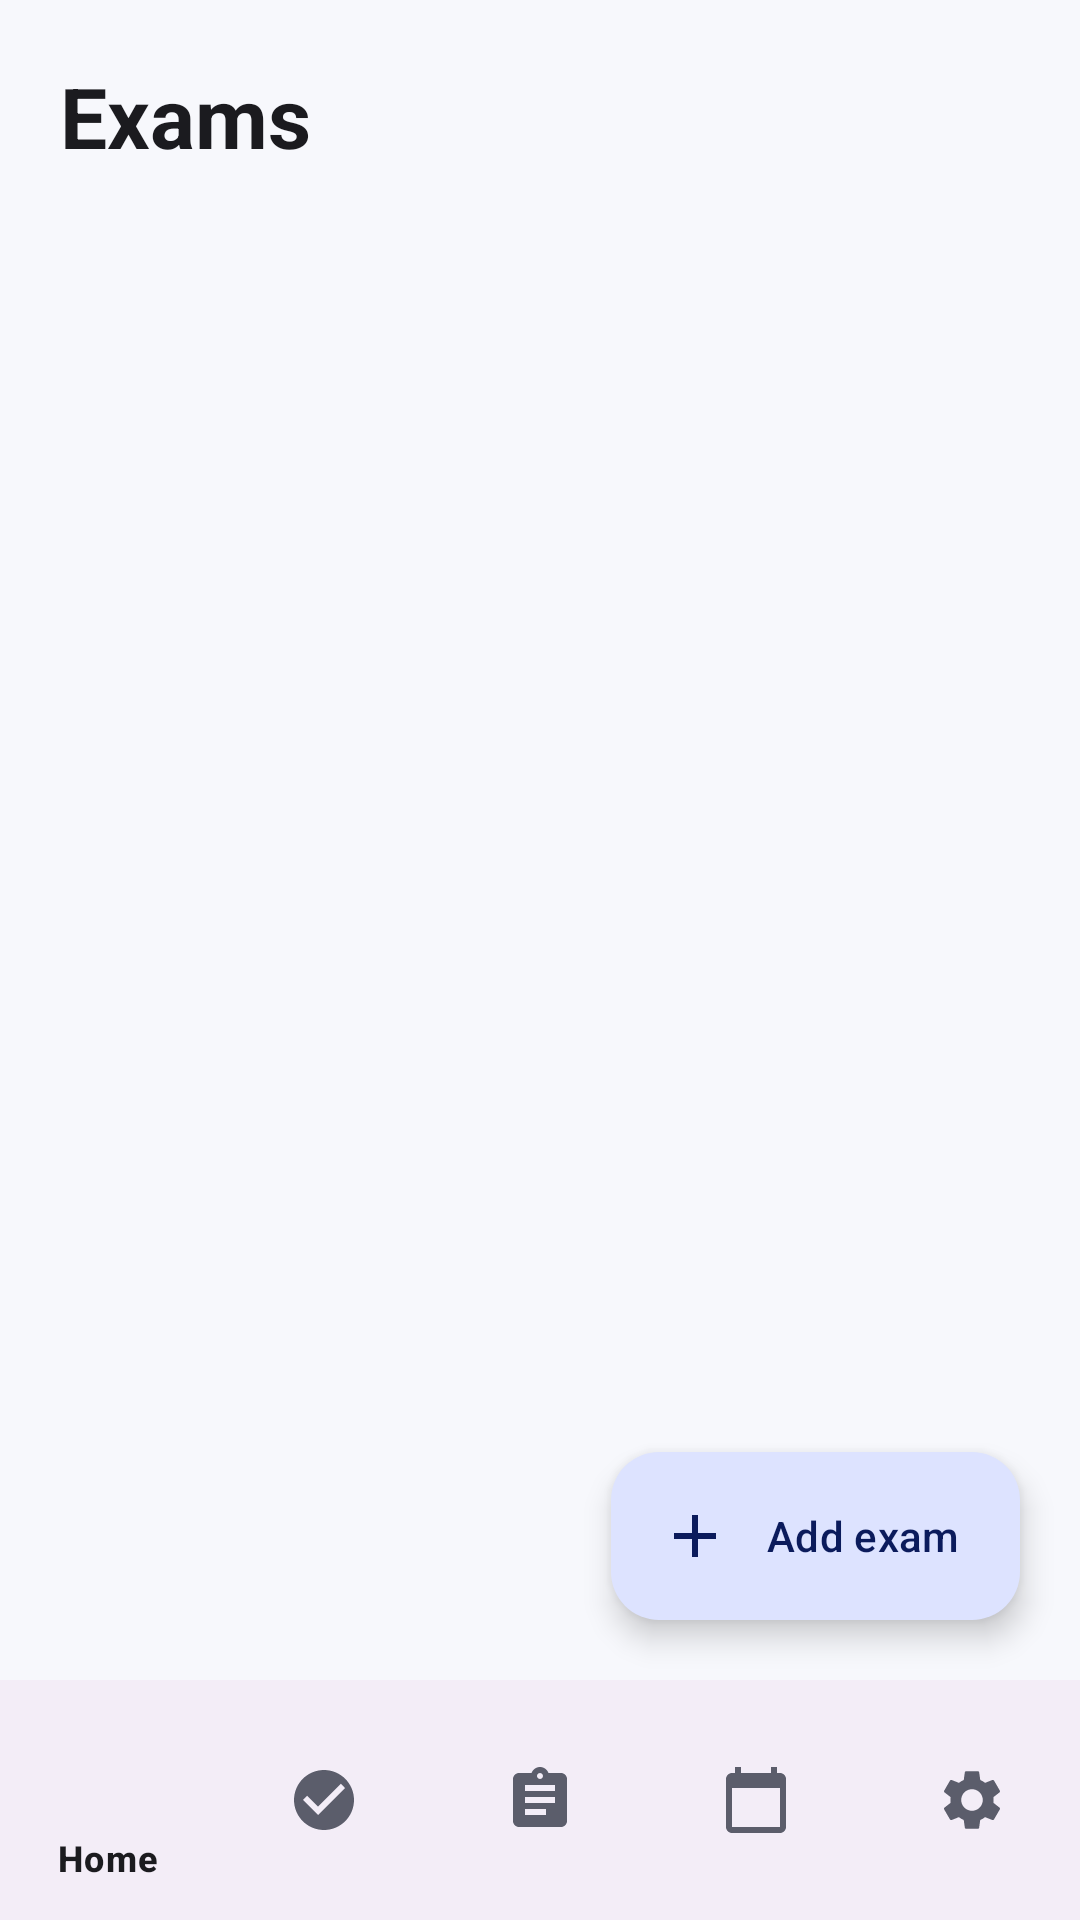

The Android layout XML behind this screen, and the referenced resources:
<!-- AndroidManifest.xml: application theme Theme.StudentPlanner -->
<!-- res/layout/activity_exams.xml -->
<?xml version="1.0" encoding="utf-8"?>
<LinearLayout xmlns:android="http://schemas.android.com/apk/res/android"
    xmlns:app="http://schemas.android.com/apk/res-auto"
    android:layout_width="match_parent"
    android:layout_height="match_parent"
    android:background="@color/planner_background"
    android:fitsSystemWindows="true"
    android:orientation="vertical">

    <FrameLayout
        android:layout_width="match_parent"
        android:layout_height="0dp"
        android:layout_weight="1">

        <LinearLayout
            android:layout_width="match_parent"
            android:layout_height="match_parent"
            android:orientation="vertical"
            android:padding="20dp">

            <TextView
                android:layout_width="wrap_content"
                android:layout_height="wrap_content"
                android:text="@string/nav_exams"
                android:textAppearance="?attr/textAppearanceHeadlineMedium"
                android:textColor="@color/planner_text"
                android:textStyle="bold" />

            
            <TextView
                android:id="@+id/tvEmpty"
                android:layout_width="wrap_content"
                android:layout_height="wrap_content"
                android:layout_marginTop="12dp"
                android:text="@string/exams_empty"
                android:textColor="@color/planner_text_secondary"
                android:visibility="gone" />

            <androidx.recyclerview.widget.RecyclerView
                android:id="@+id/recyclerExams"
                android:layout_width="match_parent"
                android:layout_height="0dp"
                android:layout_marginTop="16dp"
                android:layout_weight="1"
                android:clipToPadding="false"
                android:paddingBottom="88dp" />
        </LinearLayout>

        <com.google.android.material.floatingactionbutton.ExtendedFloatingActionButton
            android:id="@+id/fabAddExam"
            android:layout_width="wrap_content"
            android:layout_height="wrap_content"
            android:layout_gravity="bottom|end"
            android:layout_margin="20dp"
            android:text="@string/add_exam"
            app:icon="@drawable/ic_add" />
    </FrameLayout>

    <com.google.android.material.bottomnavigation.BottomNavigationView
        android:id="@+id/bottomNavigation"
        android:layout_width="match_parent"
        android:layout_height="wrap_content"
        app:menu="@menu/bottom_nav_menu" />
</LinearLayout>
<!-- resources referenced by this layout -->
<resources>
  <color name="planner_background">#F7F8FC</color>
  <color name="planner_text">#1B1B1F</color>
  <color name="planner_text_secondary">#5B5D6B</color>
  <!-- drawable ic_add (drawable) -->
  <vector xmlns:android="http://schemas.android.com/apk/res/android"
      android:width="24dp" android:height="24dp"
      android:viewportWidth="24" android:viewportHeight="24"
      android:tint="?attr/colorControlNormal">
      <path android:fillColor="#000000"
          android:pathData="M19,13h-6v6h-2v-6H5v-2h6V5h2v6h6v2z" />
  </vector>
  <string name="add_exam">Add exam</string>
  <string name="exams_empty">No exams yet. Tap “Add exam” to create your first one.</string>
  <string name="nav_exams">Exams</string>
  <style name="Theme.StudentPlanner" parent="Theme.Material3.DayNight.NoActionBar">
          <item name="colorPrimary">@color/primary</item>
          <item name="colorOnPrimary">@color/on_primary</item>
          <item name="colorPrimaryContainer">@color/primary_container</item>
          <item name="colorOnPrimaryContainer">@color/on_primary_container</item>
          <item name="colorSurface">@color/planner_surface</item>
          <item name="colorOnSurface">@color/planner_text</item>
          <item name="colorOnSurfaceVariant">@color/planner_text_secondary</item>
          <item name="android:colorBackground">@color/planner_background</item>
          <item name="android:statusBarColor">@android:color/transparent</item>
      </style>
  <color name="primary">#4F6BED</color>
  <color name="on_primary">#FFFFFF</color>
  <color name="primary_container">#DDE3FF</color>
  <color name="on_primary_container">#0B1B5C</color>
  <color name="planner_surface">#FFFFFF</color>
</resources>
